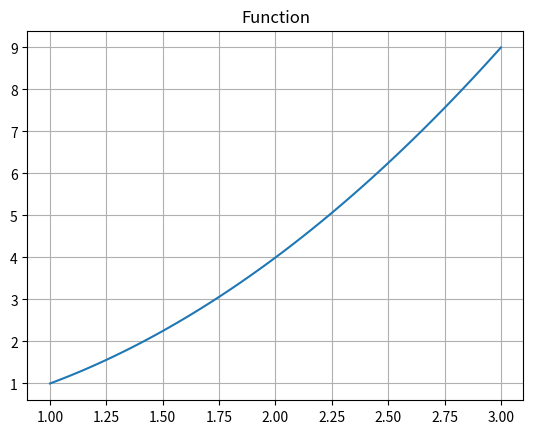
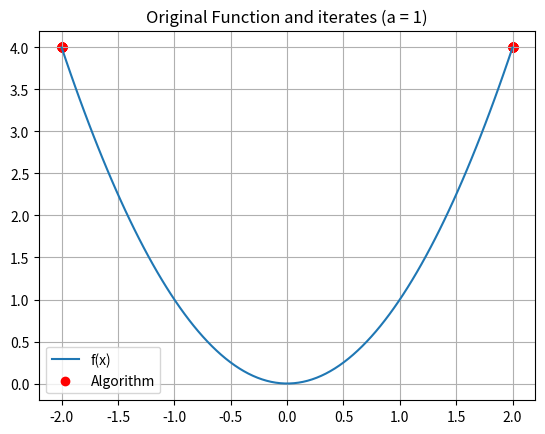
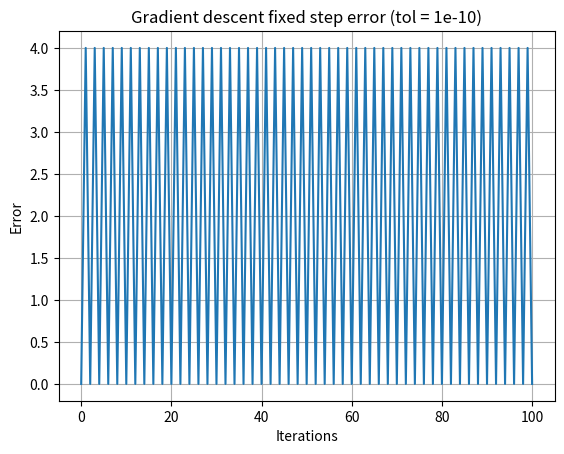
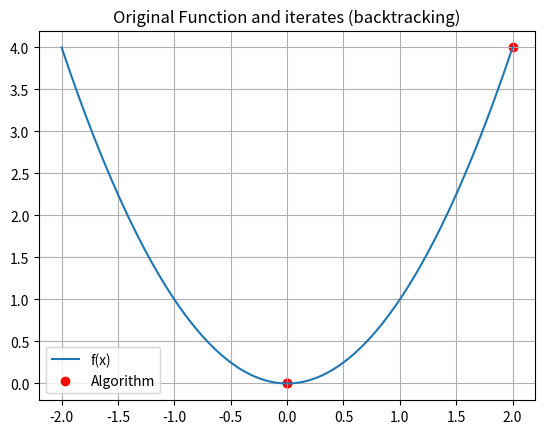
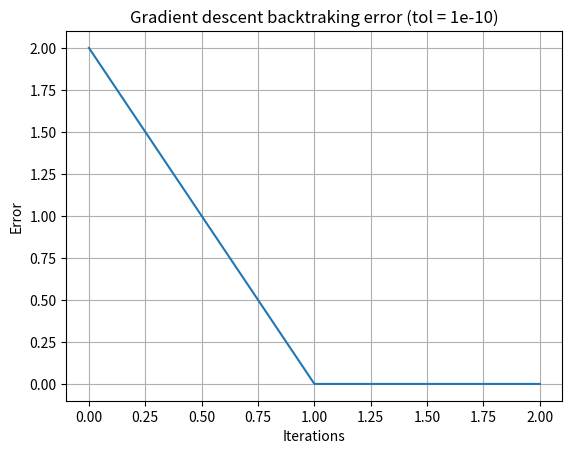
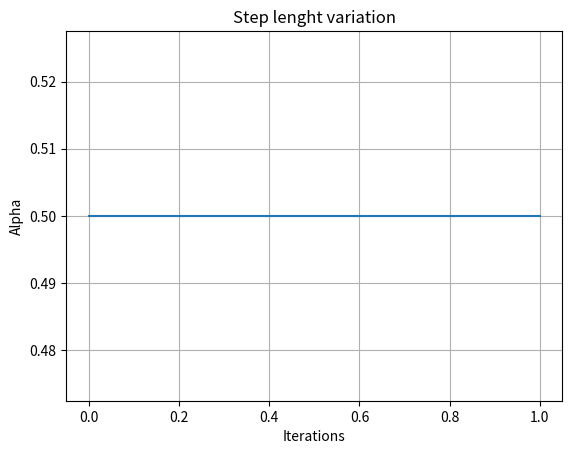

Generate these figures, in order, with matplotlib: (Note: this script raises an exception after producing the figures.)
import numpy as np
import matplotlib.pyplot as plt

print("How do we optimize numerically a function?")
print("We start from an initial x0 and then take a \"step\" in descent direction.")
print("The direction of steepest descent is given by:\n")
print("\t- grad(f(x0))\n\t_____________\n\t|grad(f(x0))|\n")
print("From here we have a succession of x_k such that:\n")
print("\tx_k+1 = x_k + a*p_k\n")
print("where p_k is a vector in the direction of steepest descent and a is the length of the step.")
print("However this criteria isn't sufficient to ensure that we'll eventually converge to a minimum in f.")
print("We have to choose the right length of the step we take in the direction p_k.")
print("A step too long may overcome the point we're looking for. So:\n")
print("\tx_k+1 = x_k + b1*a*p_k\n")
print("where b1 is a factor by which we scale our step.\n")
print("We must also ensure that the step isn't too short. To achieve this:\n")
print("\tgrad(f(x_k+a*p_k)) >= b2*grad(f(x_K))\n")
print("which means that the gradient between two iterates should vary of at least of b2 percent.\n")
print("These conditions are known as Wolfe condition. The first one is also known as Armijo condition.")
print("To simplify the problem, we'll only consider convex functions, for which a point of local minimum is always a point of global minimum too")
print("We know present a version of this algorithm with fixed step length.")

def gradientDescent(der, x0, maxIt, a, tol):
    err = []
    err.append(x0)
    x = x0
    it = 0
    f_ = der(x)
    p = - f_ 
    
    while np.abs(f_) > tol and it < maxIt:
        x += a*p
        err.append(x)
        f_ = der(x)
        if f_ != 0:
            p = - f_ 
        it += 1
        
    err = np.array(err)
    xvec = np.copy(err)
    for i in range(err.size):
      err[i] = np.linalg.norm(err[i] - x)
    return x, it, err, xvec

f = lambda x : x**2
der = lambda x, h=10**-10 : (-f(x+2*h) + 8*f(x+h) - 8*f(x-h) + f(x-2*h))/(12*h)

x0 = 2
maxIt = 100
tol = 10**-10
a = 1

x, it, err, xvec = gradientDescent(der, x0, maxIt, a, tol)
print("x = ", x, "\tIterations: ", it)
print("F(x) = ", f(x))

graphX = np.linspace(x-1, x+1, 100)
plt.figure(0)
plt.title("Function")
plt.plot(graphX, f(graphX))
plt.grid(True)
plt.show()

plt.figure(1)
plt.title("Original Function and iterates (a = " + str(a) +")")
plt.grid(True)

graphX = np.linspace(min(xvec), max(xvec), 100)
fx = f(graphX)
plt.plot(graphX, fx, label="f(x)")
plt.scatter(xvec, f(xvec), label="Algorithm", marker="o", color="red")
plt.legend(loc="best")
plt.show()

plt.figure(2)
plt.title("Gradient descent fixed step error (tol = " + str(tol) + ")")
plt.xlabel("Iterations")
plt.ylabel("Error")
plt.grid(True)
plt.plot(err)
plt.show()

def gradientBT(f, der, x0, maxIt, tol):
    err = []
    err.append(x0)
    alphas = []
    x = x0
    it = 0
    f_ = der(x)
    p = - f_ 
    print(f_)
    print(p)
    
    c = 0.25
    rho = 0.5
    
    while np.abs(f_) > tol and it < maxIt:
        a = 1
        while f(x + a*p) > f(x) + a*c*p*f_ and np.abs(a) > 1e-5:
            a *= rho
        alphas.append(a)
        x += a*p
        err.append(x)
        f_ = der(x)
        if f_ != 0:
            p = - f_ 
        it += 1
        
    err = np.array(err)
    xvec = np.copy(err)
    alphas = np.array(alphas)
    for i in range(err.size):
      err[i] = np.linalg.norm(err[i] - x)
    return x, it, err, xvec, alphas

x, it, xvec, err, alphas = gradientBT(f, der, x0, maxIt, tol)
print("x = ", x, "\tIterations: ", it)
print("F(x) = ", der(x))

plt.figure(3)
plt.title("Original Function and iterates (backtracking)")
plt.grid(True)

fx = f(graphX)
plt.plot(graphX, fx, label="f(x)")
plt.scatter(xvec, f(xvec), label="Algorithm", marker="o", color="red")
plt.legend(loc="best")
plt.show()

plt.figure(4)
plt.title("Gradient descent backtraking error (tol = " + str(tol) + ")")
plt.xlabel("Iterations")
plt.ylabel("Error")
plt.grid(True)
plt.plot(err)
plt.show()

plt.figure(5)
plt.title("Step lenght variation")
plt.xlabel("Iterations")
plt.ylabel("Alpha")
plt.grid(True)
plt.plot(alphas)
plt.show()


f = lambda x : 0.5*x[0]**2 + 4.5*x[1]**2
der = lambda x : np.array([x[0], 9*x[1]])
x0 = [-1, 1]

def gradientBT2(der, x0, maxIt, tol):
    err = []
    err.append(x0)
    alphas = []
    x = x0
    it = 0
    f_ = der(x)
    p = - f_ 
    
    c = 0.25
    rho = 0.5
    
    while np.abs(np.all(f_)) > tol and it < maxIt:
        a = 1
        dotpf = np.dot(p, f_)
        fx = f(x)
        while f(x + a*p) > fx + a*c*dotpf and np.abs(a) > 1e-5:
            a *= rho
        alphas.append(a)
        x += a*p
        err.append(x)
        f_ = der(x)
        p = - f_ 
        it += 1
        
    err = np.array(err)
    xvec = np.copy(err)
    alphas = np.array(alphas)
    """
    print(err)
    for i in range(err.size):
      err[i, :] = np.linalg.norm(err[i, :] - x, 2)
      """
    return x, it, xvec, alphas

x, it, xvec, alphas = gradientBT2(der, x0, maxIt, tol)
print("x = ", x, "\tIterations: ", it)
print("F(x) = ", der(x))

plt.figure(6)
X = np.arange(-5, 5, 0.25)
Y = np.arange(-5, 5, 0.25)
X, Y = np.meshgrid(X, Y)
Z = f([X[:],Y[:]])
fig = plt.figure()
ax = fig.gca(projection='3d')
ax.view_init(elev=45)
ax.plot_surface(X, Y, Z, cmap="viridis", linewidth=0, antialiased=False)
plt.show()